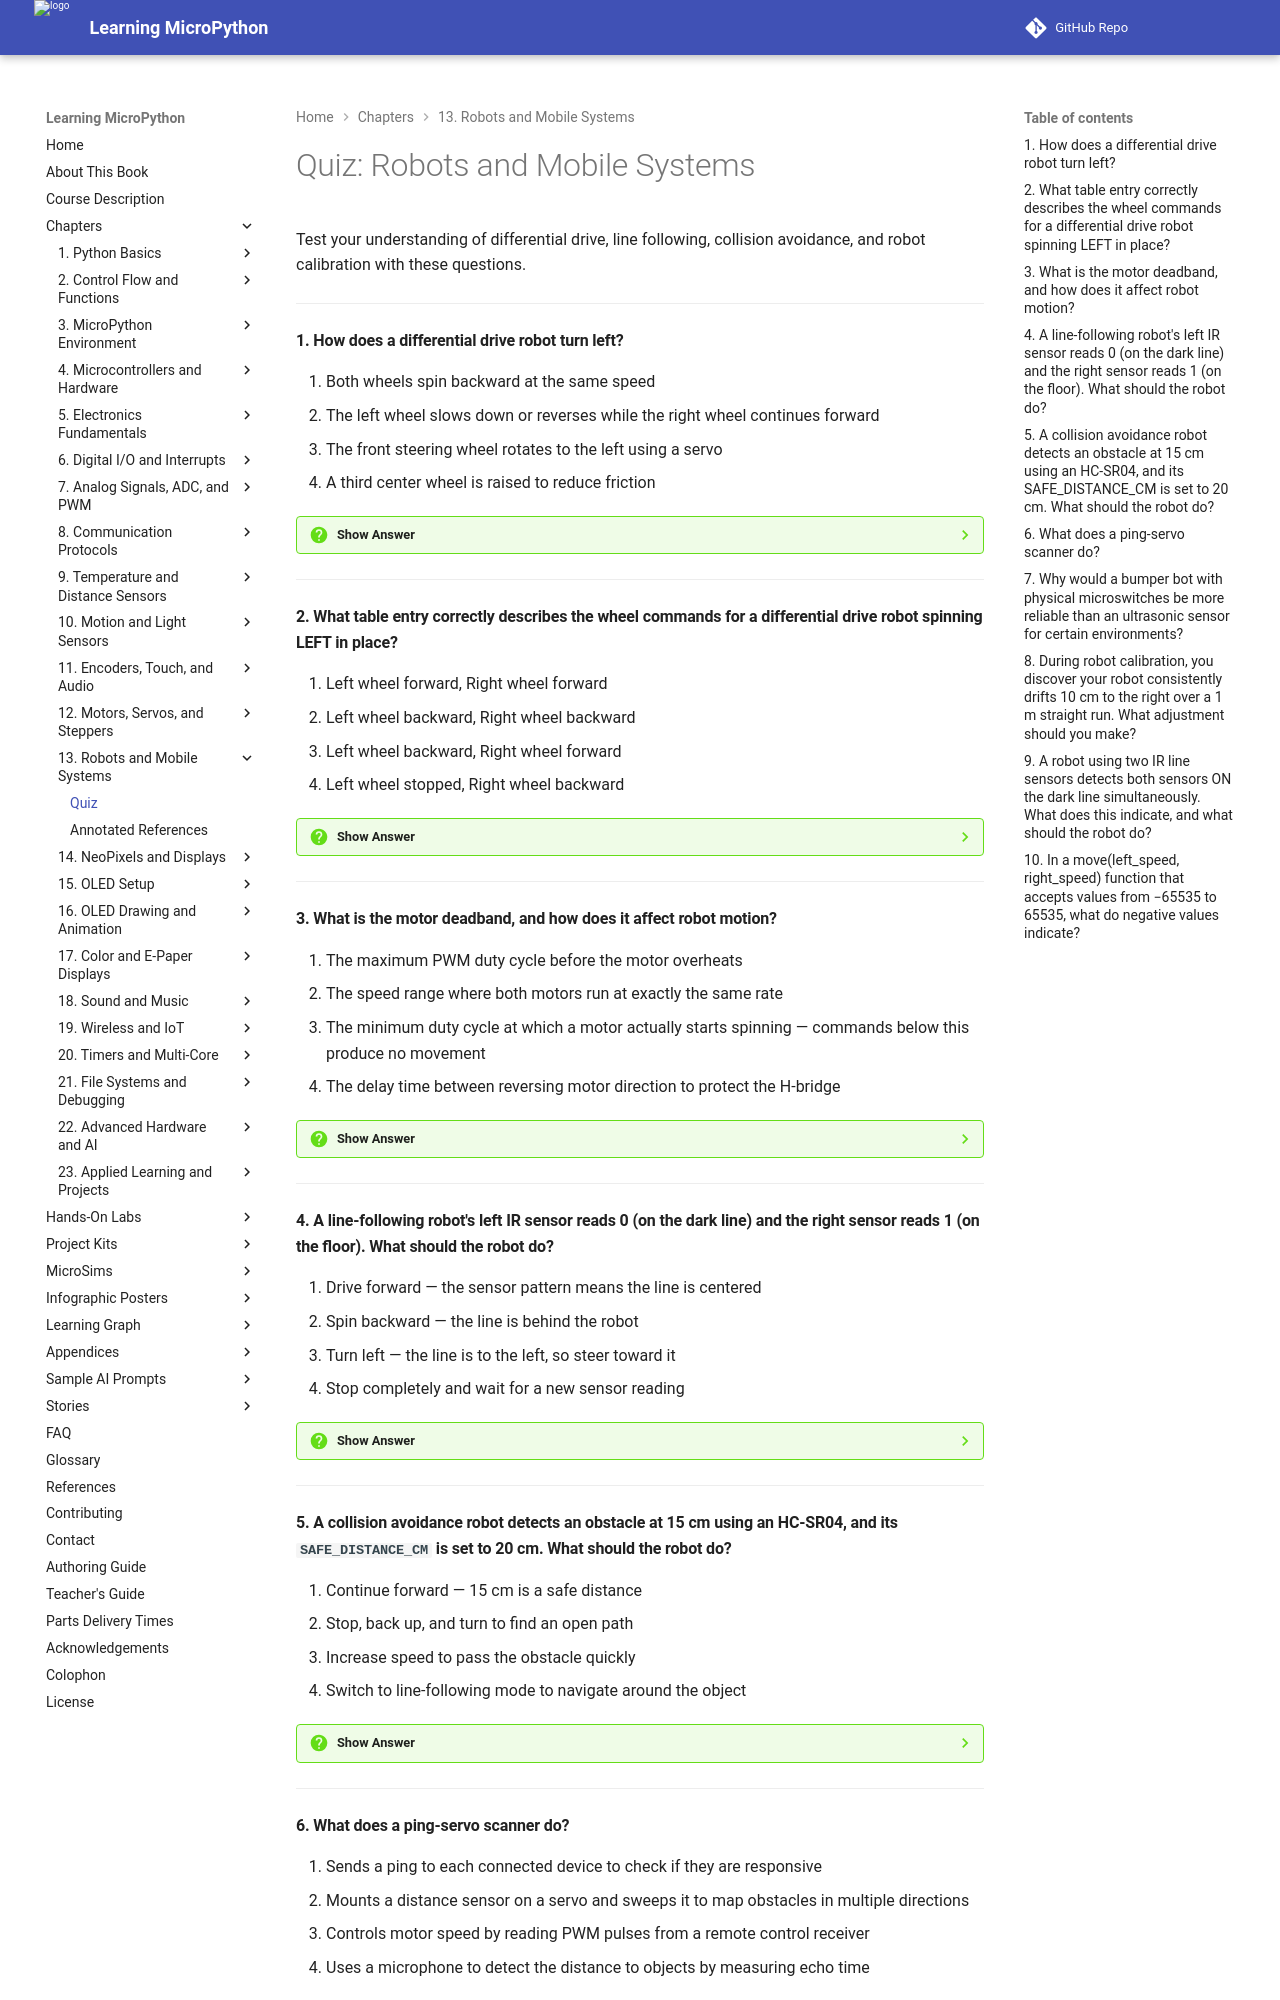

repository: dmccreary/learning-micropython · page: chapters/13-robots-mobile-systems/quiz/index.html · generator: mkdocs

# Quiz: Robots and Mobile Systems

Test your understanding of differential drive, line following, collision avoidance, and robot calibration with these questions.

---

#### 1. How does a differential drive robot turn left?

<div class="upper-alpha" markdown>
1. Both wheels spin backward at the same speed
2. The left wheel slows down or reverses while the right wheel continues forward
3. The front steering wheel rotates to the left using a servo
4. A third center wheel is raised to reduce friction
</div>

??? question "Show Answer"
    The correct answer is **B**. In differential drive, the robot turns by making the two wheels spin at different speeds or in different directions. To turn left: slow the left wheel (or run it backward) while the right wheel continues forward. The robot pivots to the left. A full pivot (spin in place) requires running one wheel forward and the other backward at the same speed.

    **Concept Tested:** Differential Drive / Left/Right Turn Control

---

#### 2. What table entry correctly describes the wheel commands for a differential drive robot spinning LEFT in place?

<div class="upper-alpha" markdown>
1. Left wheel forward, Right wheel forward
2. Left wheel backward, Right wheel backward
3. Left wheel backward, Right wheel forward
4. Left wheel stopped, Right wheel backward
</div>

??? question "Show Answer"
    The correct answer is **C**. To spin left in place (pivot), the right wheel runs forward and the left wheel runs backward simultaneously. Both wheels turn at the same speed but in opposite directions, causing the robot to rotate around its center point to the left. Running both wheels in the same direction produces forward or backward movement, not a pivot.

    **Concept Tested:** Differential Drive / Left/Right Turn Control

---

#### 3. What is the motor deadband, and how does it affect robot motion?

<div class="upper-alpha" markdown>
1. The maximum PWM duty cycle before the motor overheats
2. The speed range where both motors run at exactly the same rate
3. The minimum duty cycle at which a motor actually starts spinning — commands below this produce no movement
4. The delay time between reversing motor direction to protect the H-bridge
</div>

??? question "Show Answer"
    The correct answer is **C**. The motor deadband is the minimum duty cycle threshold where the motor overcomes its friction and actually starts turning. Below this value, the PWM signal turns on the transistors but the motor shaft does not rotate. Always set your minimum commanded speed above the deadband; otherwise your robot will sit still while the code "drives" it.

    **Concept Tested:** Motor Deadband / Robot Calibration

---

#### 4. A line-following robot's left IR sensor reads 0 (on the dark line) and the right sensor reads 1 (on the floor). What should the robot do?

<div class="upper-alpha" markdown>
1. Drive forward — the sensor pattern means the line is centered
2. Spin backward — the line is behind the robot
3. Turn left — the line is to the left, so steer toward it
4. Stop completely and wait for a new sensor reading
</div>

??? question "Show Answer"
    The correct answer is **C**. When the left sensor sees the dark line (reads 0) and the right sensor is on the floor (reads 1), the line is under the left sensor — meaning the robot has drifted too far right and the line is to its left. The robot must turn left to bring the line back to the center between the two sensors.

    **Concept Tested:** Line Follower Robot / Line Sensor (IR)

---

#### 5. A collision avoidance robot detects an obstacle at 15 cm using an HC-SR04, and its `SAFE_DISTANCE_CM` is set to 20 cm. What should the robot do?

<div class="upper-alpha" markdown>
1. Continue forward — 15 cm is a safe distance
2. Stop, back up, and turn to find an open path
3. Increase speed to pass the obstacle quickly
4. Switch to line-following mode to navigate around the object
</div>

??? question "Show Answer"
    The correct answer is **B**. The obstacle at 15 cm is closer than the 20 cm safe distance threshold. The collision avoidance logic should stop the motors, back up a short distance to create clearance, then turn away from the obstacle. A ping-servo scanner can help find the clearest direction before moving forward again.

    **Concept Tested:** Collision Avoidance Robot / Collision Avoidance Logic

---
